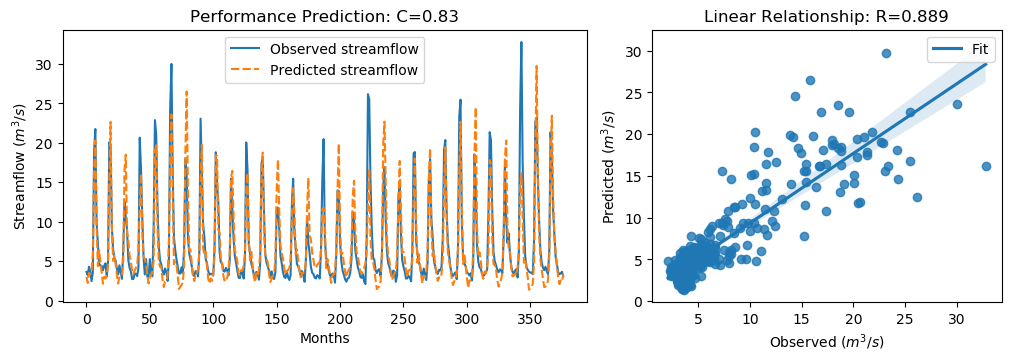

The data file committed next to this chart (first rows):
y_true, y_pred, y_true_scaled, y_pred_scaled
3.63, 3.007, -0.5645, -0.6532
3.21, 2.231, -0.6243, -0.7634
4.29, 3.515, -0.4707, -0.5809
3.67, 3.312, -0.5589, -0.6097
2.46, 3.683, -0.7309, -0.557
3.54, 5.839, -0.5773, -0.2506
18.82, 16.25, 1.595, 1.23
21.76, 20.3, 2.013, 1.805
9.83, 9.378, 0.3169, 0.2527
7.16, 4.368, -0.06268, -0.4597
4.67, 6.369, -0.4167, -0.1751
4.44, 4.924, -0.4494, -0.3805
4.4, 3.443, -0.4551, -0.5912
3.83, 2.134, -0.5361, -0.7772
4.42, 3.013, -0.4522, -0.6523
4.72, 2.777, -0.4096, -0.6858
3.03, 3.2, -0.6499, -0.6257
4.87, 4.527, -0.3883, -0.437
20.07, 15.14, 1.773, 1.071
19.62, 22.66, 1.709, 2.141
9.33, 9.409, 0.2458, 0.257
6.56, 5.031, -0.148, -0.3654
5.37, 5.658, -0.3172, -0.2762
5.07, 4.639, -0.3598, -0.4211
4.02, 3.259, -0.5091, -0.6173
3.34, 2.16, -0.6058, -0.7735
4.47, 3.096, -0.4451, -0.6404
3.61, 3.105, -0.5674, -0.6391
2.75, 3.338, -0.6897, -0.6061
6.28, 5.072, -0.1878, -0.3595
12.55, 16.66, 0.7036, 1.289
10.44, 18.51, 0.4036, 1.55
9.01, 8.79, 0.2003, 0.1691
5.12, 7.587, -0.3527, -0.00194
4.16, 5.7, -0.4892, -0.2703
3.72, 5.002, -0.5518, -0.3695
2.73, 3.816, -0.6925, -0.5381
2.73, 3.341, -0.6925, -0.6056
3.43, 3.793, -0.593, -0.5413
3.4, 4.154, -0.5972, -0.4901
3.1, 4.462, -0.6399, -0.4463
4.17, 6.595, -0.4878, -0.1431
20.66, 11.9, 1.857, 0.6105
16.78, 16.13, 1.305, 1.213
10.67, 8.74, 0.4363, 0.1619
5.59, 5.584, -0.2859, -0.2867
3.31, 5.254, -0.61, -0.3337
5.26, 4.644, -0.3328, -0.4203
3.05, 3.136, -0.647, -0.6347
3.04, 2.165, -0.6484, -0.7729
5.26, 2.958, -0.3328, -0.6601
3.41, 3.187, -0.5958, -0.6276
3.07, 3.763, -0.6442, -0.5457
9.62, 5.039, 0.2871, -0.3642
22.89, 18.94, 2.174, 1.612
21.04, 19.69, 1.911, 1.719
12.14, 9.561, 0.6453, 0.2787
7.0, 4.996, -0.08543, -0.3704
5.08, 4.268, -0.3584, -0.4739
4.58, 4.313, -0.4295, -0.4674
... 317 more rows
